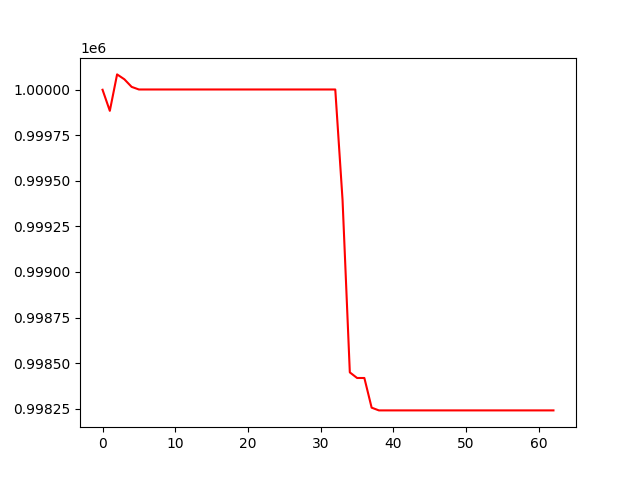

Source data for this figure (header and first rows):
, 0
0, 1000000
1, 999884
2, 1000084
3, 1000058
4, 1000016
5, 1000002
6, 1000002
7, 1000002
8, 1000002
9, 1000002
10, 1000002
11, 1000002
12, 1000002
13, 1000002
14, 1000002
15, 1000002
16, 1000002
17, 1000002
18, 1000002
19, 1000002
20, 1000002
21, 1000002
22, 1000002
23, 1000002
24, 1000002
25, 1000002
26, 1000002
27, 1000002
28, 1000002
29, 1000002
30, 1000002
31, 1000002
32, 1000002
33, 999396
34, 998449
35, 998418
36, 998418
37, 998255
38, 998240
39, 998240
40, 998240
41, 998240
42, 998240
43, 998240
44, 998240
45, 998240
46, 998240
47, 998240
48, 998240
49, 998240
50, 998240
51, 998240
52, 998240
53, 998240
54, 998240
55, 998240
56, 998240
57, 998240
58, 998240
59, 998240
... 3 more rows
